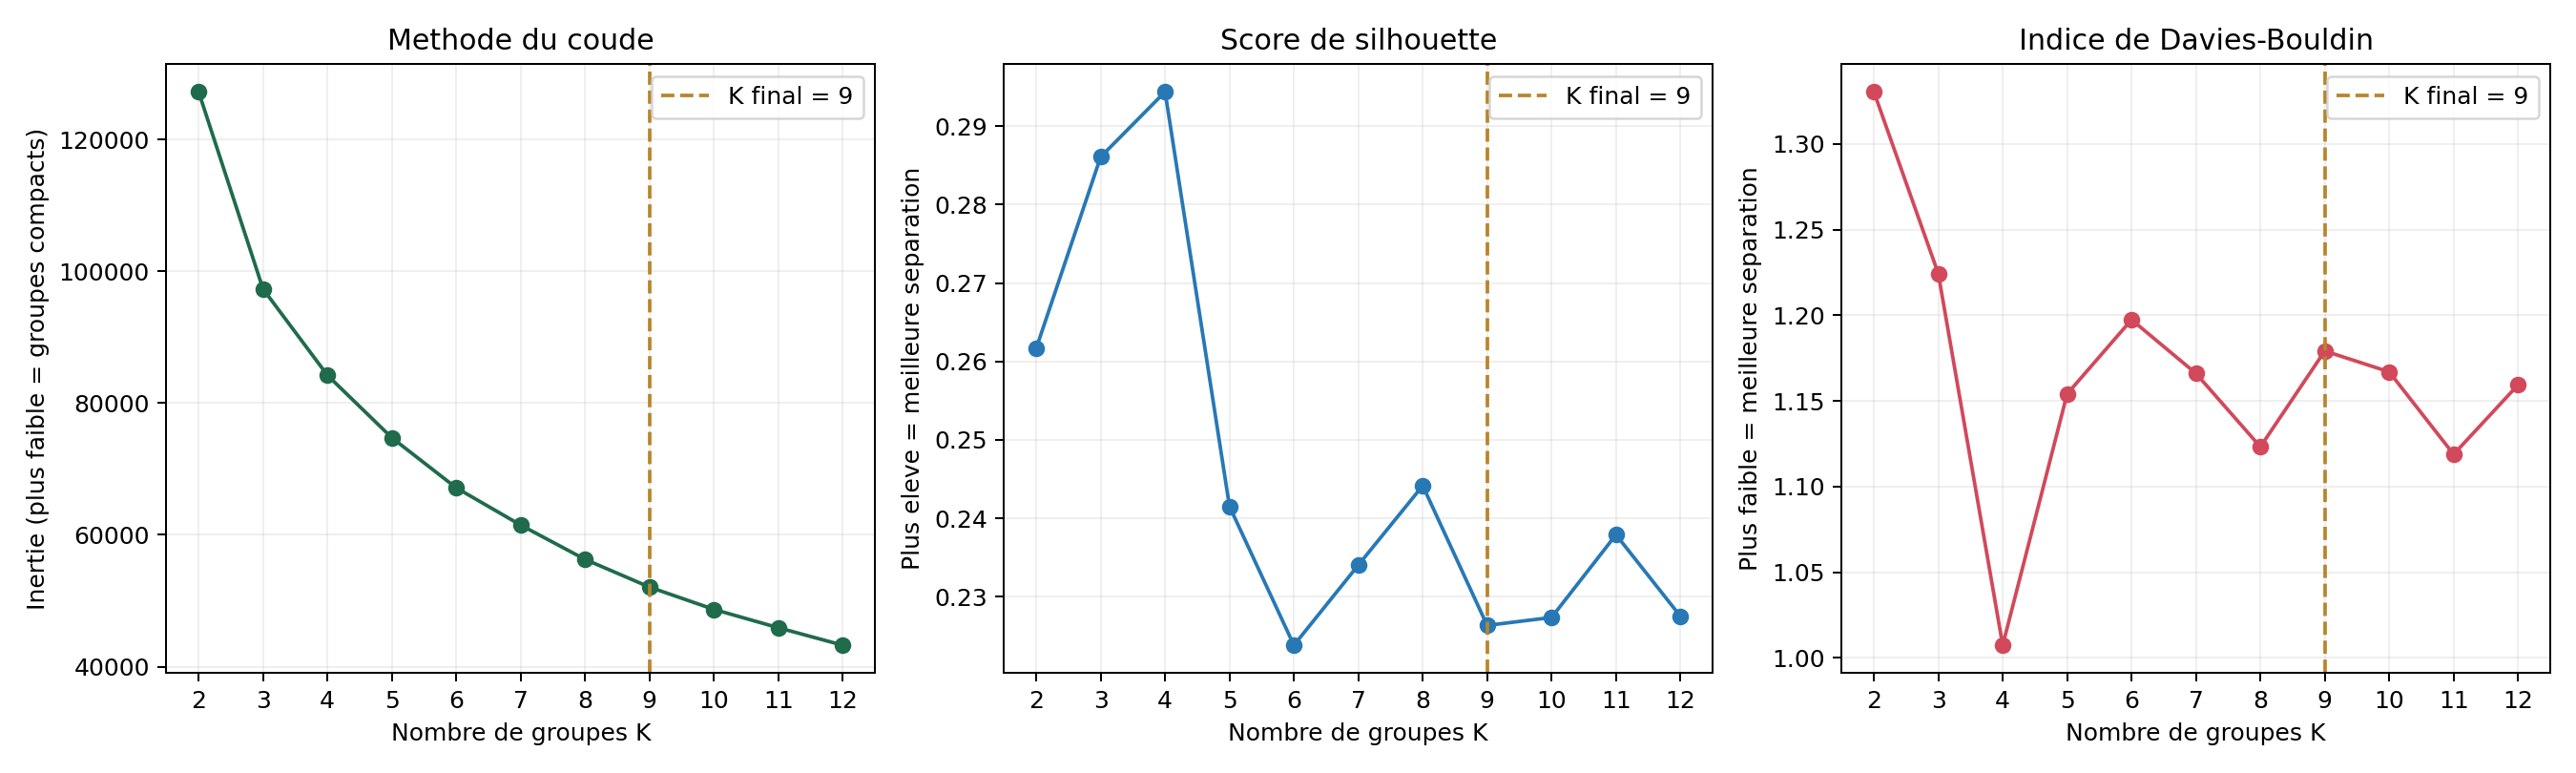

The file beside this chart, header and first rows:
k, inertie, silhouette, davies_bouldin, calinski_harabasz
2, 127245, 0.2617, 1.33, 2502
3, 97316, 0.2861, 1.224, 2735
4, 84218, 0.2944, 1.007, 2478
5, 74733, 0.2415, 1.154, 2321
6, 67128, 0.2238, 1.197, 2229
7, 61480, 0.2341, 1.166, 2137
8, 56270, 0.2442, 1.123, 2096
9, 52065, 0.2264, 1.179, 2054
10, 48678, 0.2274, 1.167, 2007
11, 45897, 0.2379, 1.119, 1959
12, 43244, 0.2275, 1.159, 1930
